Run: headless pygame with SDL's dummy video driver; simulated clock (each Clock.tick advances the game by its frame time, no real sleeping); random seed 0; keys injected as events and as key.get_pressed() state; no mouse input.
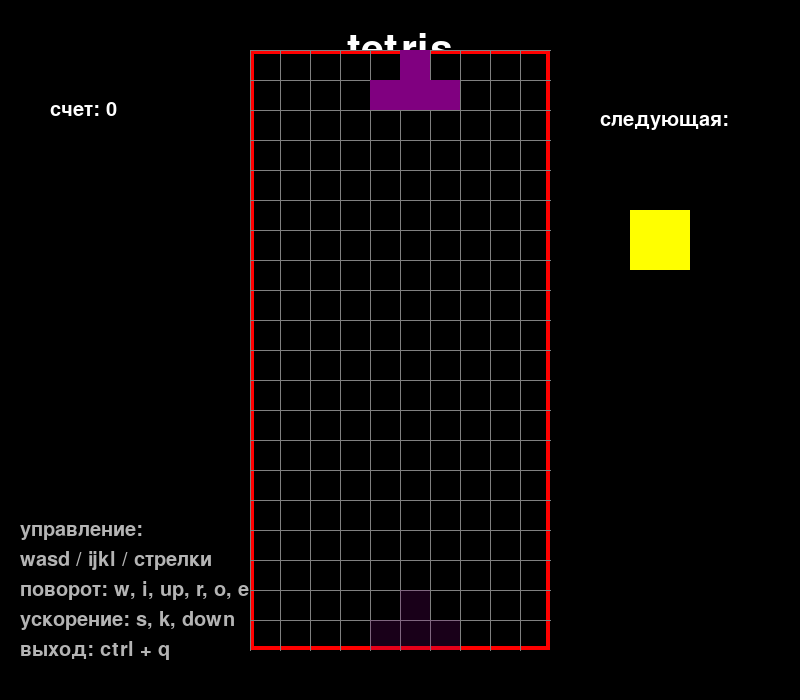
Frame 1 of 4 · flips 1–60 · no input
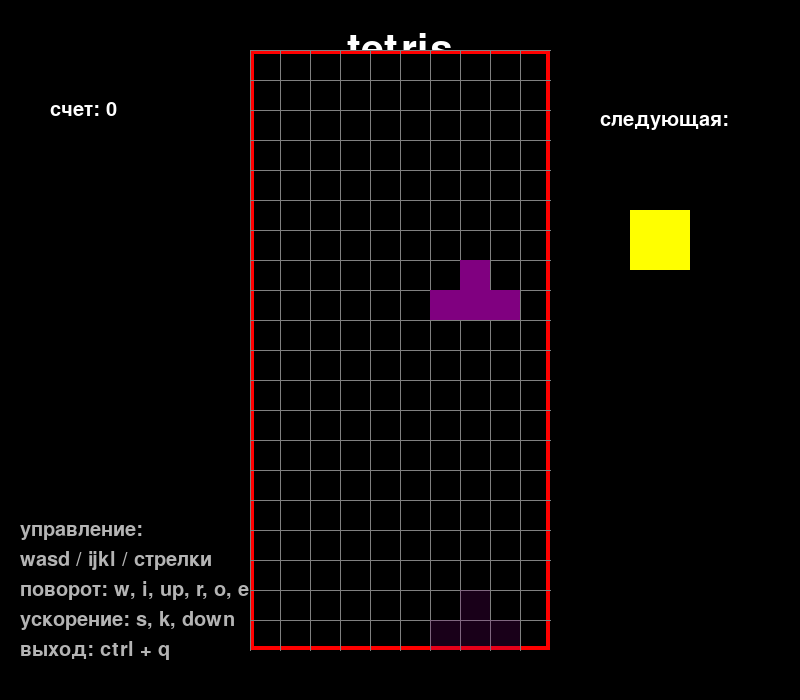
Frame 2 of 4 · flips 61–180 · tapped SPACE, RETURN · held RIGHT (→), D
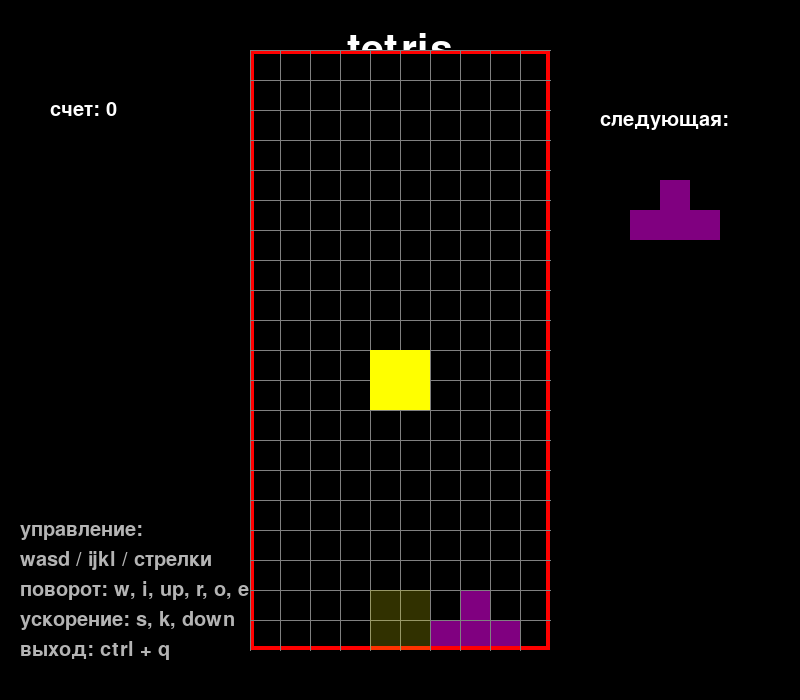
Frame 3 of 4 · flips 181–300 · held DOWN (↓), S
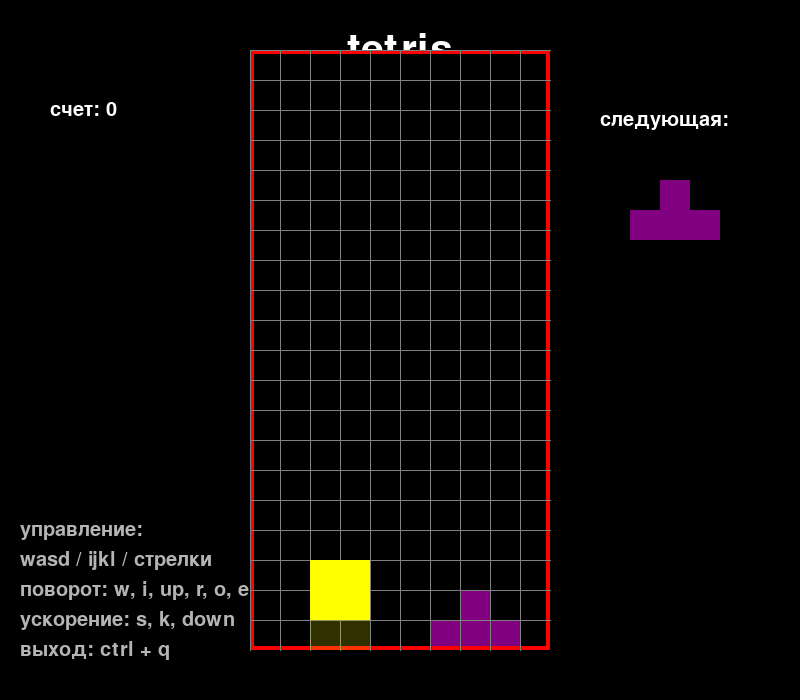
Frame 4 of 4 · flips 301–420 · held LEFT (←), A, UP (↑), W

The pygame program that drew these frames:

import pygame
import random

# инициализация
pygame.init()

# настройки экрана
s_width = 800
s_height = 700
play_width = 300
play_height = 600
block_size = 30

top_left_x = (s_width - play_width) // 2
top_left_y = s_height - play_height - 50

# форматы фигур
s = [['.....', '.....', '..00.', '.00..', '.....'], ['.....', '..0..', '..00.', '...0.', '.....']]
z = [['.....', '.....', '.00..', '..00.', '.....'], ['.....', '..0..', '.00..', '.0..', '.....']]
i = [['..0..', '..0..', '..0..', '..0..', '.....'], ['.....', '0000.', '.....', '.....', '.....']]
o = [['.....', '.....', '.00..', '.00..', '.....']]
j = [['.....', '.0...', '.000.', '.....', '.....'], ['.....', '..00.', '..0..', '..0..', '.....'], ['.....', '.....', '.000.', '...0.', '.....'], ['.....', '..0..', '..0..', '.00..', '.....']]
l = [['.....', '...0.', '.000.', '.....', '.....'], ['.....', '..0..', '..0..', '..00.', '.....'], ['.....', '.....', '.000.', '.0...', '.....'], ['.....', '.00..', '..0..', '..0..', '.....']]
t = [['.....', '..0..', '.000.', '.....', '.....'], ['.....', '..0..', '..00.', '..0..', '.....'], ['.....', '.....', '.000.', '..0..', '.....'], ['.....', '..0..', '.00..', '..0..', '.....']]

shapes = [s, z, i, o, j, l, t]
shape_colors = [(0, 255, 0), (255, 0, 0), (0, 255, 255), (255, 255, 0), (255, 165, 0), (0, 0, 255), (128, 0, 128)]

class piece(object):
    def __init__(self, x, y, shape):
        self.x = x
        self.y = y
        self.shape = shape
        self.color = shape_colors[shapes.index(shape)]
        self.rotation = 0

def create_grid(locked_pos={}):
    grid = [[(0,0,0) for _ in range(10)] for _ in range(20)]
    for i in range(len(grid)):
        for j in range(len(grid[i])):
            if (j, i) in locked_pos:
                grid[i][j] = locked_pos[(j,i)]
    return grid

def convert_shape_format(shape):
    positions = []
    format = shape.shape[shape.rotation % len(shape.shape)]
    for i, line in enumerate(format):
        row = list(line)
        for j, column in enumerate(row):
            if column == '0':
                positions.append((shape.x + j, shape.y + i))
    for i, pos in enumerate(positions):
        positions[i] = (pos[0] - 2, pos[1] - 4)
    return positions

def valid_space(shape, grid):
    accepted_pos = [[(j, i) for j in range(10) if grid[i][j] == (0,0,0)] for i in range(20)]
    accepted_pos = [j for sub in accepted_pos for j in sub]
    formatted = convert_shape_format(shape)
    for pos in formatted:
        if pos not in accepted_pos:
            if pos[1] > -1:
                return False
    return True

def get_ghost_pos(shape, grid):
    temp_shape = piece(shape.x, shape.y, shape.shape)
    temp_shape.rotation = shape.rotation
    while valid_space(temp_shape, grid):
        temp_shape.y += 1
    temp_shape.y -= 1
    return convert_shape_format(temp_shape)

def check_lost(positions):
    for pos in positions:
        x, y = pos
        if y < 1:
            return True
    return False

def get_shape():
    return piece(5, 0, random.choice(shapes))

def draw_text_middle(surface, text, size, color):
    font = pygame.font.SysFont("comicsans", size, bold=True)
    label = font.render(text, 1, color)
    surface.blit(label, (top_left_x + play_width/2 - (label.get_width()/2), top_left_y + play_height/2 - label.get_height()/2))

def draw_grid(surface, grid):
    sx, sy = top_left_x, top_left_y
    for i in range(len(grid)):
        pygame.draw.line(surface, (128,128,128), (sx, sy + i*block_size), (sx+play_width, sy + i*block_size))
        for j in range(len(grid[i])):
            pygame.draw.line(surface, (128,128,128), (sx + j*block_size, sy), (sx + j*block_size, sy + play_height))

def clear_rows(grid, locked):
    inc = 0
    for i in range(len(grid)-1, -1, -1):
        if (0,0,0) not in grid[i]:
            inc += 1
            ind = i
            for j in range(len(grid[i])):
                try: del locked[(j,i)]
                except: continue
    if inc > 0:
        for key in sorted(list(locked.keys()), key=lambda x: x[1])[::-1]:
            x, y = key
            if y < ind:
                newKey = (x, y + inc)
                locked[newKey] = locked.pop(key)
    return inc

def draw_next_shape(shape, surface):
    font = pygame.font.SysFont('comicsans', 30)
    label = font.render('следующая:', 1, (255,255,255))
    sx, sy = top_left_x + play_width + 50, top_left_y + 100
    format = shape.shape[shape.rotation % len(shape.shape)]
    for i, line in enumerate(format):
        for j, column in enumerate(list(line)):
            if column == '0':
                pygame.draw.rect(surface, shape.color, (sx + j*block_size, sy + i*block_size, block_size, block_size), 0)
    surface.blit(label, (sx, sy - 40))

def draw_window(surface, grid, score=0):
    surface.fill((0, 0, 0))
    font = pygame.font.SysFont('comicsans', 60)
    label = font.render('tetris', 1, (255, 255, 255))
    surface.blit(label, (top_left_x + play_width / 2 - (label.get_width() / 2), 30))

    font = pygame.font.SysFont('comicsans', 30)
    label = font.render('счет: ' + str(score), 1, (255,255,255))
    surface.blit(label, (top_left_x - 200, top_left_y + 50))

    controls = [
        "управление:",
        "wasd / ijkl / стрелки",
        "поворот: w, i, up, r, o, end",
        "ускорение: s, k, down",
        "выход: ctrl + q"
    ]
    for i, line in enumerate(controls):
        c_label = font.render(line, 1, (180, 180, 180))
        surface.blit(c_label, (20, s_height - 180 + (i * 30)))

    for i in range(len(grid)):
        for j in range(len(grid[i])):
            pygame.draw.rect(surface, grid[i][j], (top_left_x + j*block_size, top_left_y + i*block_size, block_size, block_size), 0)

    pygame.draw.rect(surface, (255, 0, 0), (top_left_x, top_left_y, play_width, play_height), 4)
    draw_grid(surface, grid)

def main():
    locked_positions = {}
    run = True
    current_piece = get_shape()
    next_piece = get_shape()
    clock = pygame.time.Clock()
    fall_time = 0
    normal_speed = 0.27
    score = 0

    while run:
        grid = create_grid(locked_positions)
        fall_time += clock.get_rawtime()
        clock.tick()

        change_piece = False # сбрасываем флаг в начале каждой итерации

        keys = pygame.key.get_pressed()
        current_speed = normal_speed / 4 if (keys[pygame.K_DOWN] or keys[pygame.K_s] or keys[pygame.K_k]) else normal_speed

        if fall_time/1000 > current_speed:
            fall_time = 0
            current_piece.y += 1
            if not(valid_space(current_piece, grid)) and current_piece.y > 0:
                current_piece.y -= 1
                change_piece = True

        for event in pygame.event.get():
            if event.type == pygame.QUIT:
                run = False

            if event.type == pygame.KEYDOWN:
                if event.key == pygame.K_q and (pygame.key.get_mods() & pygame.KMOD_CTRL):
                    run = False

                if event.key in [pygame.K_LEFT, pygame.K_a, pygame.K_j]:
                    current_piece.x -= 1
                    if not(valid_space(current_piece, grid)): current_piece.x += 1

                if event.key in [pygame.K_RIGHT, pygame.K_d, pygame.K_l]:
                    current_piece.x += 1
                    if not(valid_space(current_piece, grid)): current_piece.x -= 1

                if event.key in [pygame.K_UP, pygame.K_w, pygame.K_i, pygame.K_r, pygame.K_o, pygame.K_END]:
                    current_piece.rotation += 1
                    if not(valid_space(current_piece, grid)): current_piece.rotation -= 1

        draw_window(win, grid, score)

        ghost_pos = get_ghost_pos(current_piece, grid)
        for pos in ghost_pos:
            x, y = pos
            if y > -1:
                ghost_surf = pygame.Surface((block_size, block_size))
                ghost_surf.set_alpha(50)
                ghost_surf.fill(current_piece.color)
                win.blit(ghost_surf, (top_left_x + x*block_size, top_left_y + y*block_size))

        shape_pos = convert_shape_format(current_piece)
        for i in range(len(shape_pos)):
            x, y = shape_pos[i]
            if y > -1:
                pygame.draw.rect(win, current_piece.color, (top_left_x + x*block_size, top_left_y + y*block_size, block_size, block_size), 0)

        if change_piece:
            for pos in shape_pos:
                locked_positions[(pos[0], pos[1])] = current_piece.color
            current_piece = next_piece
            next_piece = get_shape()
            score += clear_rows(grid, locked_positions) * 10

        draw_next_shape(next_piece, win)
        pygame.display.update()

        if check_lost(locked_positions):
            draw_text_middle(win, "ты проиграл!", 80, (255,255,255))
            pygame.display.update()
            pygame.time.delay(1500)
            run = False

    pygame.display.quit()

win = pygame.display.set_mode((s_width, s_height))
pygame.display.set_caption('tetris')
main()
